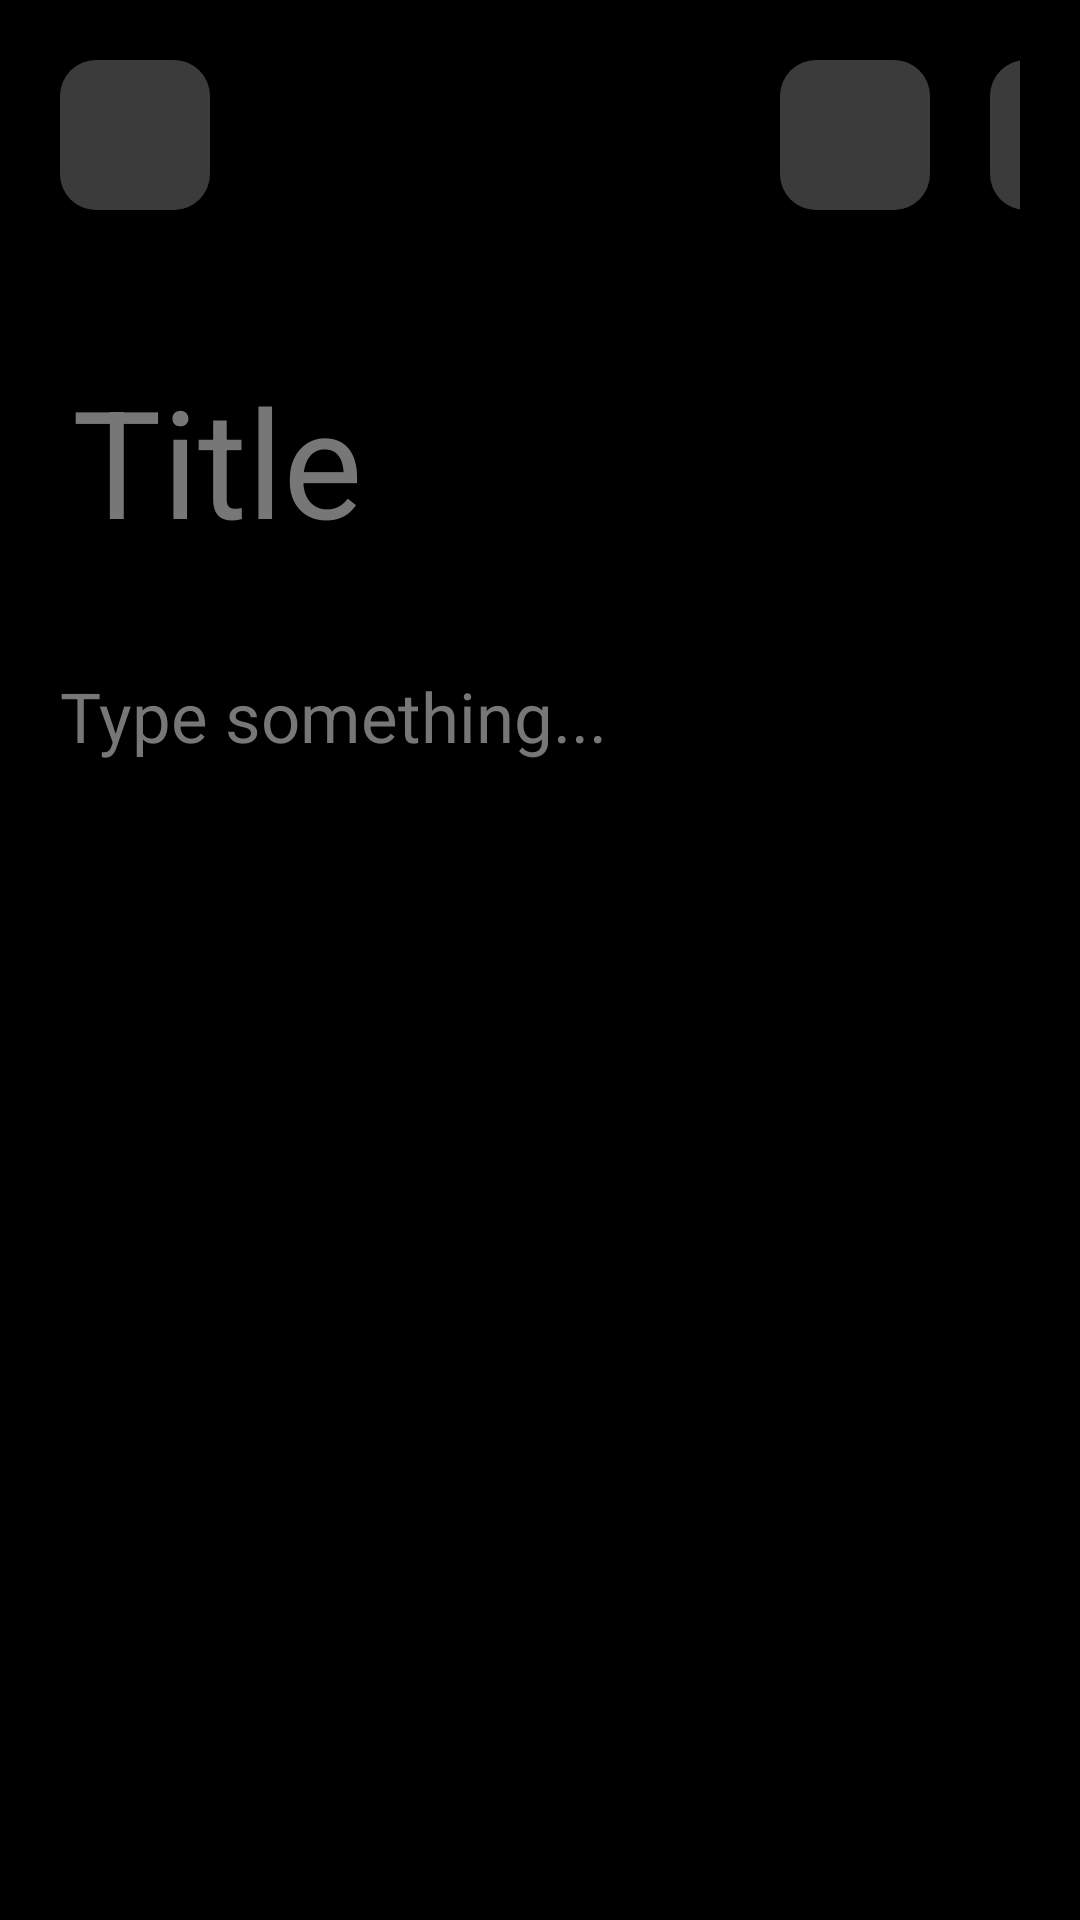

Produce the Android XML layout that renders to this screen, including the resource entries it uses.
<!-- AndroidManifest.xml: application theme Theme.NotesApp -->
<!-- res/layout/activity_editor_screen.xml -->
<?xml version="1.0" encoding="utf-8"?>
<LinearLayout xmlns:android="http://schemas.android.com/apk/res/android"
    xmlns:tools="http://schemas.android.com/tools"
    android:layout_width="match_parent"
    android:layout_height="match_parent"
    android:background="@color/black"
    android:orientation="vertical"
    tools:context=".activity.editorscreen.EditorScreen"
    >

    <LinearLayout
        android:layout_width="match_parent"
        android:layout_height="@dimen/dimen_50"
        android:layout_margin="20dp">
        <include
            android:id="@+id/back_button"
            layout="@layout/icon_button" />
        <Space
            android:layout_width="190dp"
            android:layout_height="match_parent"/>
        <include
            android:id="@+id/eye_button"
            layout="@layout/icon_button" />
        <Space
            android:layout_width="20dp"
            android:layout_height="match_parent"/>
        <include
            android:id="@+id/save_button"
            layout="@layout/icon_button" />
    </LinearLayout>
    <LinearLayout
        android:layout_width="match_parent"
        android:layout_height="0dp"
        android:layout_margin="20dp"
        android:orientation="vertical"
        android:layout_weight="1"
        >
        <EditText
            android:id="@+id/btn_title_heading"
            android:layout_width="match_parent"
            android:layout_height="wrap_content"
            android:textSize="@dimen/dimen_50"
            android:inputType="text"
            android:maxLines="1"
            android:textColorHint="#777777"
            android:hint="Title" />

        <EditText
            android:id="@+id/btn_description_contain"
            android:layout_marginTop="20dp"
            android:layout_width="match_parent"
            android:layout_height="wrap_content"
            android:background="@null"
            android:textSize="23sp"
            android:minHeight="50dp"
            android:inputType="textMultiLine"
            android:textColor="@color/white"
            android:textColorHint="#777777"
            android:hint="Type something..."
             />
    </LinearLayout>

</LinearLayout>
<!-- res/layout/icon_button.xml (included above) -->
<?xml version="1.0" encoding="utf-8"?>
<androidx.appcompat.widget.AppCompatImageButton
    xmlns:android="http://schemas.android.com/apk/res/android"
    xmlns:app="http://schemas.android.com/apk/res-auto"
    android:layout_width="@dimen/dimen_50"
    android:layout_height="@dimen/dimen_50"
    android:background="@drawable/button_shape"
    android:contentDescription="icon for icon button"
    app:icon="@drawable/icon_close"
    android:tint="@color/white"
     />
<!-- resources referenced by this layout -->
<resources>
  <color name="black">#FF000000</color>
  <color name="white">#FFFFFFFF</color>
  <dimen name="dimen_50">50dp</dimen>
  <!-- drawable button_shape (drawable) -->
  <?xml version="1.0" encoding="utf-8"?>
  <shape xmlns:android="http://schemas.android.com/apk/res/android"
  android:shape="rectangle">
      <solid android:color="#3C3B3B"/>
      <corners
          android:radius="12dp"/>
  </shape>
  <style name="Theme.NotesApp" parent="Theme.MaterialComponents.DayNight.NoActionBar.Bridge">
          
          <item name="colorPrimary">@color/purple_500</item>
          <item name="colorPrimaryVariant">@color/purple_700</item>
          <item name="colorOnPrimary">@color/white</item>
          
          <item name="colorSecondary">@color/teal_200</item>
          <item name="colorSecondaryVariant">@color/teal_700</item>
          <item name="colorOnSecondary">@color/black</item>
          
          <item name="android:statusBarColor">?attr/colorPrimaryVariant</item>
          
      </style>
  <color name="purple_500">#FF6200EE</color>
  <color name="purple_700">#FF3700B3</color>
  <color name="teal_200">#FF03DAC5</color>
  <color name="teal_700">#FF018786</color>
</resources>
